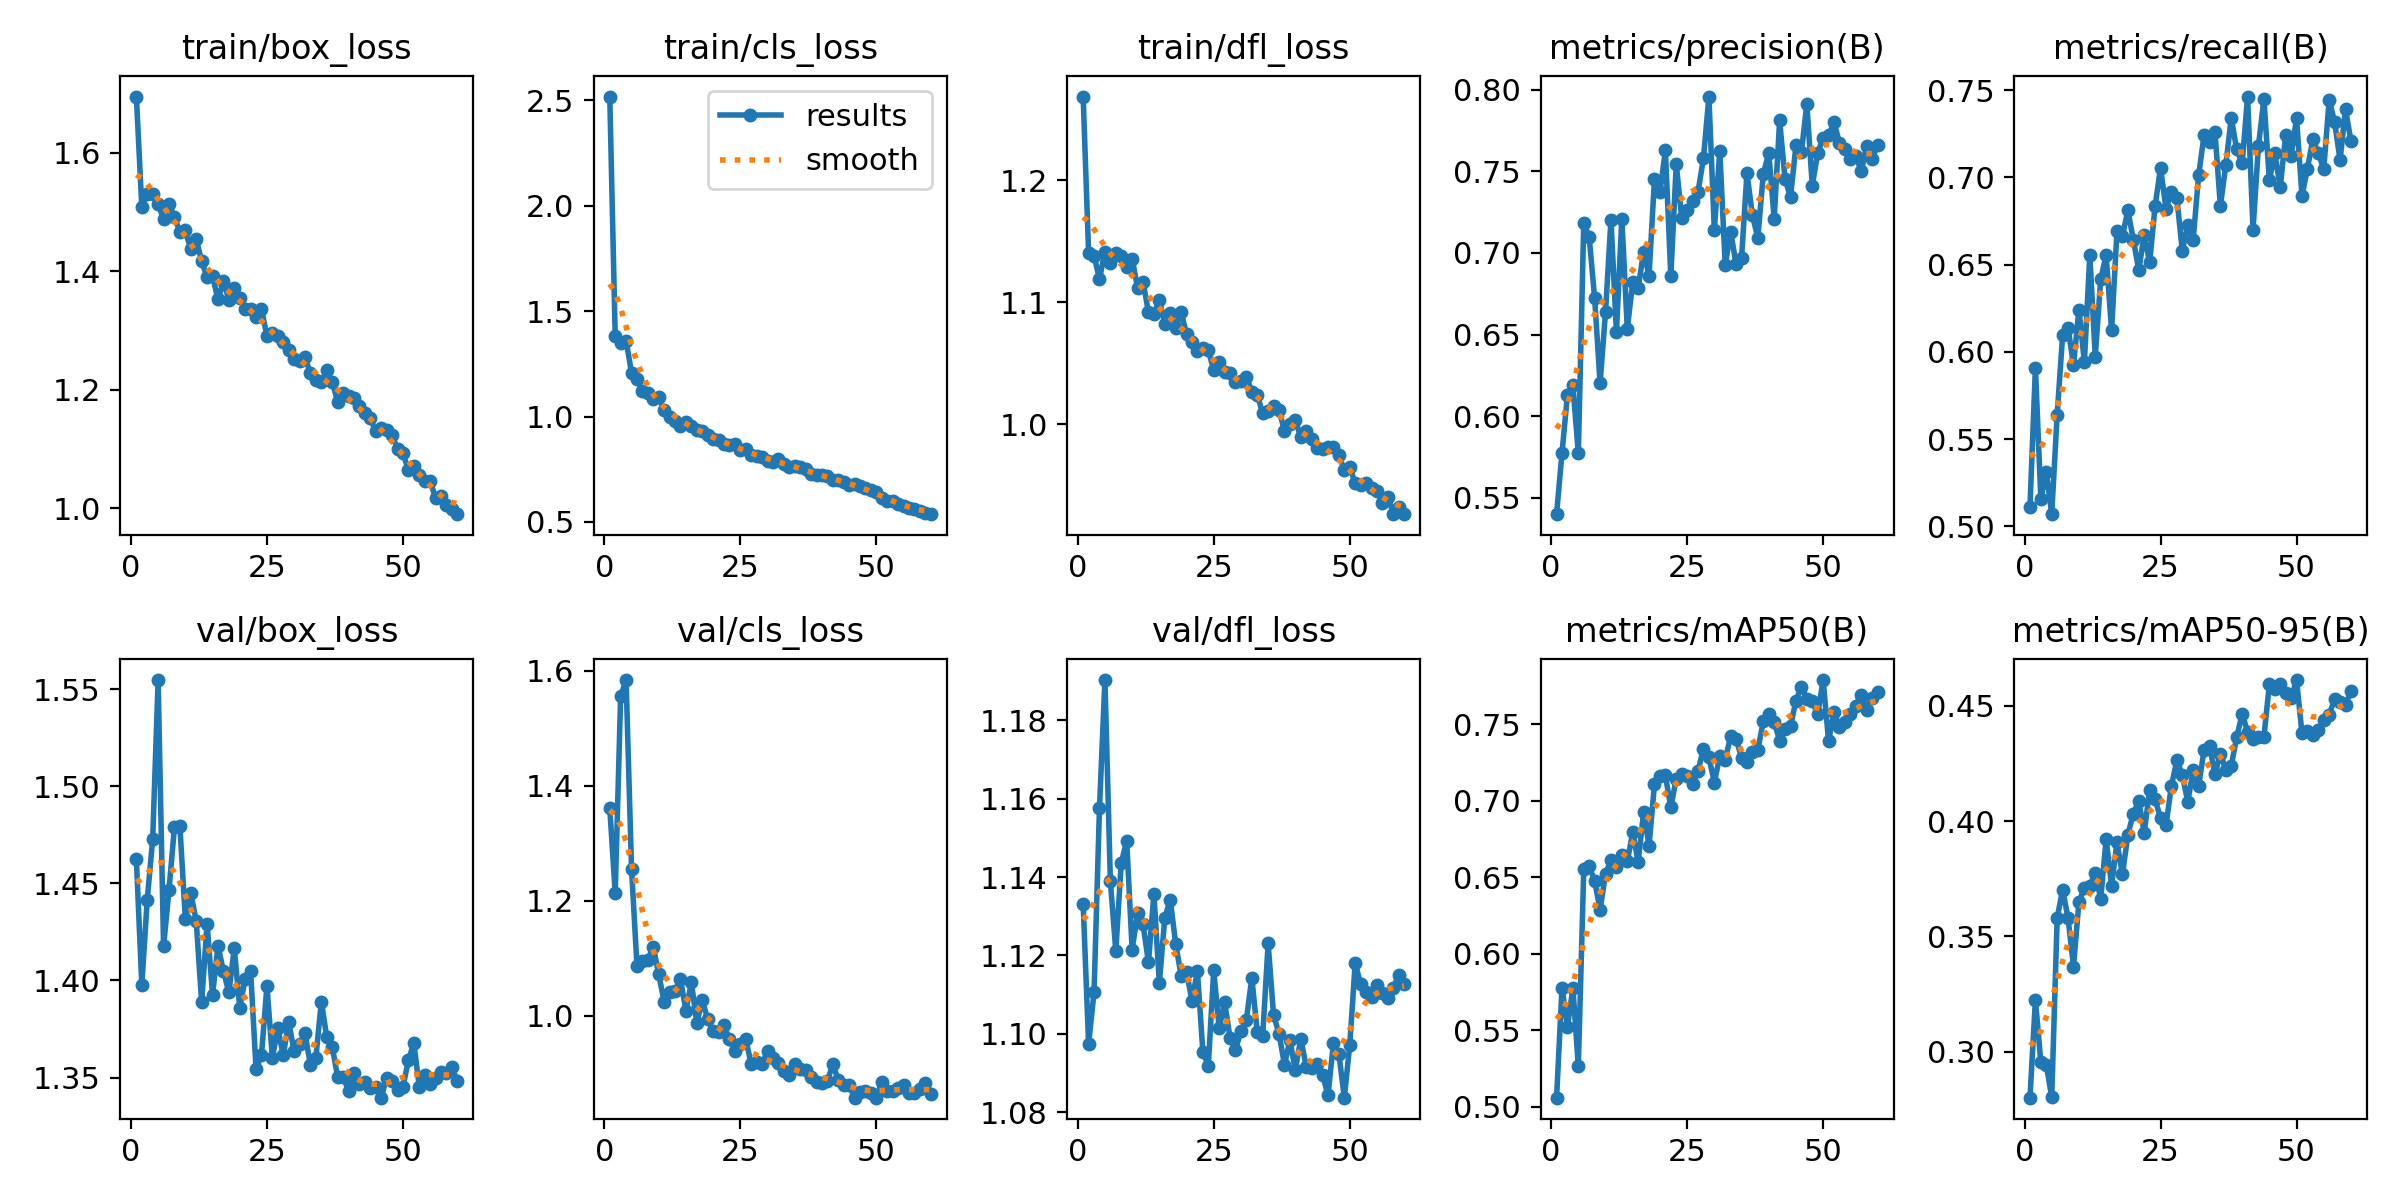

The file beside this chart, header and first rows:
epoch, time, train/box_loss, train/cls_loss, train/dfl_loss, metrics/precision(B), metrics/recall(B), metrics/mAP50(B), metrics/mAP50-95(B), val/box_loss, val/cls_loss, val/dfl_loss, lr/pg0, lr/pg1, lr/pg2
1, 29.98, 1.695, 2.518, 1.269, 0.5399, 0.511, 0.5058, 0.2801, 1.462, 1.361, 1.133, 0.07015, 0.003317, 0.003317
2, 57.76, 1.508, 1.382, 1.14, 0.5774, 0.591, 0.5778, 0.3225, 1.398, 1.213, 1.097, 0.04004, 0.00654, 0.00654
3, 85.29, 1.53, 1.351, 1.138, 0.6129, 0.5158, 0.5523, 0.2954, 1.442, 1.555, 1.111, 0.009821, 0.009654, 0.009654
4, 112.6, 1.53, 1.36, 1.119, 0.6189, 0.5313, 0.5775, 0.2944, 1.473, 1.584, 1.158, 0.009505, 0.009505, 0.009505
5, 139.9, 1.513, 1.208, 1.142, 0.5771, 0.5069, 0.5265, 0.2803, 1.555, 1.256, 1.19, 0.00934, 0.00934, 0.00934
6, 167.2, 1.488, 1.176, 1.132, 0.7185, 0.564, 0.6551, 0.358, 1.418, 1.087, 1.139, 0.009175, 0.009175, 0.009175
7, 194.5, 1.514, 1.121, 1.141, 0.7096, 0.6094, 0.657, 0.3702, 1.447, 1.095, 1.121, 0.00901, 0.00901, 0.00901
8, 221.9, 1.491, 1.111, 1.138, 0.6722, 0.6139, 0.6477, 0.358, 1.479, 1.097, 1.144, 0.008845, 0.008845, 0.008845
9, 249.2, 1.467, 1.085, 1.129, 0.6201, 0.5922, 0.6286, 0.3369, 1.48, 1.12, 1.149, 0.00868, 0.00868, 0.00868
10, 276.5, 1.469, 1.092, 1.136, 0.6639, 0.6242, 0.6524, 0.3649, 1.432, 1.071, 1.122, 0.008515, 0.008515, 0.008515
11, 303.9, 1.437, 1.029, 1.112, 0.7204, 0.5942, 0.661, 0.371, 1.445, 1.024, 1.131, 0.00835, 0.00835, 0.00835
12, 331.1, 1.454, 0.9994, 1.117, 0.6515, 0.6554, 0.6564, 0.372, 1.431, 1.04, 1.128, 0.008185, 0.008185, 0.008185
13, 358.4, 1.417, 0.9767, 1.092, 0.7211, 0.5973, 0.6646, 0.3776, 1.389, 1.043, 1.118, 0.00802, 0.00802, 0.00802
14, 385.7, 1.39, 0.956, 1.091, 0.6534, 0.6416, 0.6604, 0.3662, 1.429, 1.063, 1.136, 0.007855, 0.007855, 0.007855
15, 412.9, 1.392, 0.9752, 1.102, 0.6821, 0.6555, 0.6793, 0.3921, 1.393, 1.008, 1.113, 0.00769, 0.00769, 0.00769
16, 440.4, 1.352, 0.9539, 1.083, 0.6784, 0.6123, 0.6599, 0.372, 1.418, 1.058, 1.13, 0.007525, 0.007525, 0.007525
17, 467.7, 1.383, 0.9358, 1.091, 0.7008, 0.6694, 0.6925, 0.3908, 1.405, 0.9874, 1.134, 0.00736, 0.00736, 0.00736
18, 494.9, 1.352, 0.9312, 1.079, 0.6861, 0.6667, 0.6706, 0.3768, 1.394, 1.026, 1.123, 0.007195, 0.007195, 0.007195
19, 522.2, 1.372, 0.913, 1.092, 0.7455, 0.6811, 0.711, 0.3942, 1.417, 0.9938, 1.115, 0.00703, 0.00703, 0.00703
20, 549.5, 1.355, 0.894, 1.074, 0.737, 0.6643, 0.716, 0.4032, 1.386, 0.9738, 1.116, 0.006865, 0.006865, 0.006865
21, 576.9, 1.337, 0.8908, 1.068, 0.7631, 0.6469, 0.7166, 0.4087, 1.401, 0.9717, 1.108, 0.0067, 0.0067, 0.0067
22, 604.2, 1.336, 0.8706, 1.06, 0.6858, 0.6672, 0.6957, 0.3949, 1.405, 0.9827, 1.116, 0.006535, 0.006535, 0.006535
23, 631.5, 1.323, 0.8633, 1.062, 0.7543, 0.6515, 0.7145, 0.4136, 1.354, 0.9585, 1.095, 0.00637, 0.00637, 0.00637
24, 658.9, 1.336, 0.8684, 1.061, 0.7217, 0.6835, 0.7176, 0.4093, 1.362, 0.9374, 1.092, 0.006205, 0.006205, 0.006205
25, 686.2, 1.29, 0.8397, 1.044, 0.7264, 0.7057, 0.7164, 0.4013, 1.397, 0.9505, 1.116, 0.00604, 0.00604, 0.00604
26, 713.5, 1.296, 0.8439, 1.051, 0.7321, 0.682, 0.7109, 0.3981, 1.36, 0.9587, 1.101, 0.005875, 0.005875, 0.005875
27, 740.9, 1.29, 0.8158, 1.043, 0.7374, 0.6915, 0.7197, 0.4153, 1.375, 0.9152, 1.108, 0.00571, 0.00571, 0.00571
28, 768.2, 1.281, 0.8147, 1.042, 0.7581, 0.6882, 0.734, 0.4263, 1.361, 0.9198, 1.099, 0.005545, 0.005545, 0.005545
29, 795.6, 1.267, 0.8101, 1.034, 0.7959, 0.6579, 0.7283, 0.42, 1.379, 0.9157, 1.096, 0.00538, 0.00538, 0.00538
30, 822.9, 1.252, 0.7904, 1.036, 0.7138, 0.6728, 0.7119, 0.4084, 1.364, 0.9391, 1.101, 0.005215, 0.005215, 0.005215
31, 850.2, 1.248, 0.7863, 1.039, 0.7627, 0.6644, 0.7292, 0.4219, 1.367, 0.926, 1.104, 0.00505, 0.00505, 0.00505
32, 877.5, 1.255, 0.7992, 1.026, 0.6925, 0.7011, 0.7266, 0.4152, 1.373, 0.9174, 1.114, 0.004885, 0.004885, 0.004885
33, 904.8, 1.227, 0.7766, 1.024, 0.713, 0.7243, 0.7423, 0.4307, 1.356, 0.9041, 1.1, 0.00472, 0.00472, 0.00472
34, 932, 1.216, 0.76, 1.009, 0.6931, 0.7205, 0.7405, 0.4325, 1.36, 0.8963, 1.099, 0.004555, 0.004555, 0.004555
35, 959.4, 1.213, 0.7638, 1.011, 0.6968, 0.7262, 0.7281, 0.4203, 1.389, 0.915, 1.123, 0.00439, 0.00439, 0.00439
36, 986.7, 1.233, 0.7612, 1.015, 0.749, 0.6835, 0.7256, 0.4292, 1.371, 0.9062, 1.105, 0.004225, 0.004225, 0.004225
37, 1014, 1.213, 0.7507, 1.012, 0.723, 0.7073, 0.732, 0.4221, 1.366, 0.9043, 1.1, 0.00406, 0.00406, 0.00406
38, 1041, 1.179, 0.7266, 0.9948, 0.7093, 0.7341, 0.7333, 0.424, 1.35, 0.8933, 1.092, 0.003895, 0.003895, 0.003895
39, 1069, 1.194, 0.7225, 1, 0.7484, 0.7161, 0.752, 0.4363, 1.35, 0.884, 1.098, 0.00373, 0.00373, 0.00373
40, 1096, 1.19, 0.7213, 1.004, 0.7612, 0.708, 0.7565, 0.4464, 1.343, 0.8834, 1.091, 0.003565, 0.003565, 0.003565
41, 1123, 1.186, 0.7183, 0.9893, 0.721, 0.7464, 0.7516, 0.4388, 1.352, 0.8861, 1.099, 0.0034, 0.0034, 0.0034
42, 1151, 1.173, 0.7002, 0.9944, 0.7813, 0.67, 0.7393, 0.4357, 1.347, 0.9151, 1.092, 0.003235, 0.003235, 0.003235
43, 1178, 1.16, 0.6968, 0.9877, 0.7452, 0.7182, 0.7472, 0.4362, 1.348, 0.8881, 1.091, 0.00307, 0.00307, 0.00307
44, 1205, 1.152, 0.6909, 0.9805, 0.7342, 0.745, 0.7486, 0.4363, 1.345, 0.8786, 1.092, 0.002905, 0.002905, 0.002905
45, 1233, 1.129, 0.6738, 0.98, 0.7659, 0.6984, 0.7655, 0.4592, 1.345, 0.8792, 1.09, 0.00274, 0.00274, 0.00274
46, 1262, 1.135, 0.682, 0.9815, 0.7616, 0.7139, 0.7744, 0.4571, 1.34, 0.8572, 1.084, 0.002575, 0.002575, 0.002575
47, 1291, 1.132, 0.671, 0.9816, 0.7914, 0.6944, 0.7669, 0.4595, 1.35, 0.8663, 1.098, 0.00241, 0.00241, 0.00241
48, 1320, 1.124, 0.6609, 0.9751, 0.7412, 0.7244, 0.765, 0.4556, 1.348, 0.8678, 1.095, 0.002245, 0.002245, 0.002245
49, 1349, 1.099, 0.6514, 0.9621, 0.7612, 0.7123, 0.7565, 0.4533, 1.344, 0.8651, 1.084, 0.00208, 0.00208, 0.00208
50, 1377, 1.093, 0.6418, 0.9652, 0.7705, 0.7339, 0.7789, 0.4611, 1.345, 0.857, 1.097, 0.001915, 0.001915, 0.001915
51, 1415, 1.064, 0.6134, 0.9515, 0.772, 0.6893, 0.7389, 0.4379, 1.359, 0.8839, 1.118, 0.00175, 0.00175, 0.00175
52, 1443, 1.072, 0.6007, 0.95, 0.7801, 0.7051, 0.7581, 0.4388, 1.368, 0.8689, 1.113, 0.001585, 0.001585, 0.001585
53, 1472, 1.055, 0.5996, 0.9515, 0.7673, 0.7219, 0.7485, 0.4374, 1.345, 0.8695, 1.111, 0.00142, 0.00142, 0.00142
54, 1500, 1.045, 0.5847, 0.9479, 0.7639, 0.7138, 0.7515, 0.4396, 1.351, 0.8732, 1.109, 0.001255, 0.001255, 0.001255
55, 1528, 1.046, 0.5769, 0.945, 0.7575, 0.7048, 0.7566, 0.4437, 1.347, 0.8784, 1.112, 0.00109, 0.00109, 0.00109
56, 1557, 1.017, 0.566, 0.9357, 0.7597, 0.7447, 0.7623, 0.446, 1.35, 0.8653, 1.11, 0.000925, 0.000925, 0.000925
57, 1585, 1.021, 0.5617, 0.9404, 0.75, 0.7317, 0.7694, 0.4529, 1.353, 0.8648, 1.109, 0.00076, 0.00076, 0.00076
58, 1614, 1.006, 0.5502, 0.9267, 0.7655, 0.7099, 0.7591, 0.4515, 1.352, 0.8715, 1.112, 0.000595, 0.000595, 0.000595
59, 1642, 0.9992, 0.541, 0.9322, 0.7573, 0.7393, 0.7669, 0.4505, 1.355, 0.8822, 1.115, 0.00043, 0.00043, 0.00043
60, 1670, 0.9898, 0.5368, 0.9262, 0.7664, 0.7207, 0.7714, 0.4563, 1.348, 0.8642, 1.113, 0.000265, 0.000265, 0.000265
